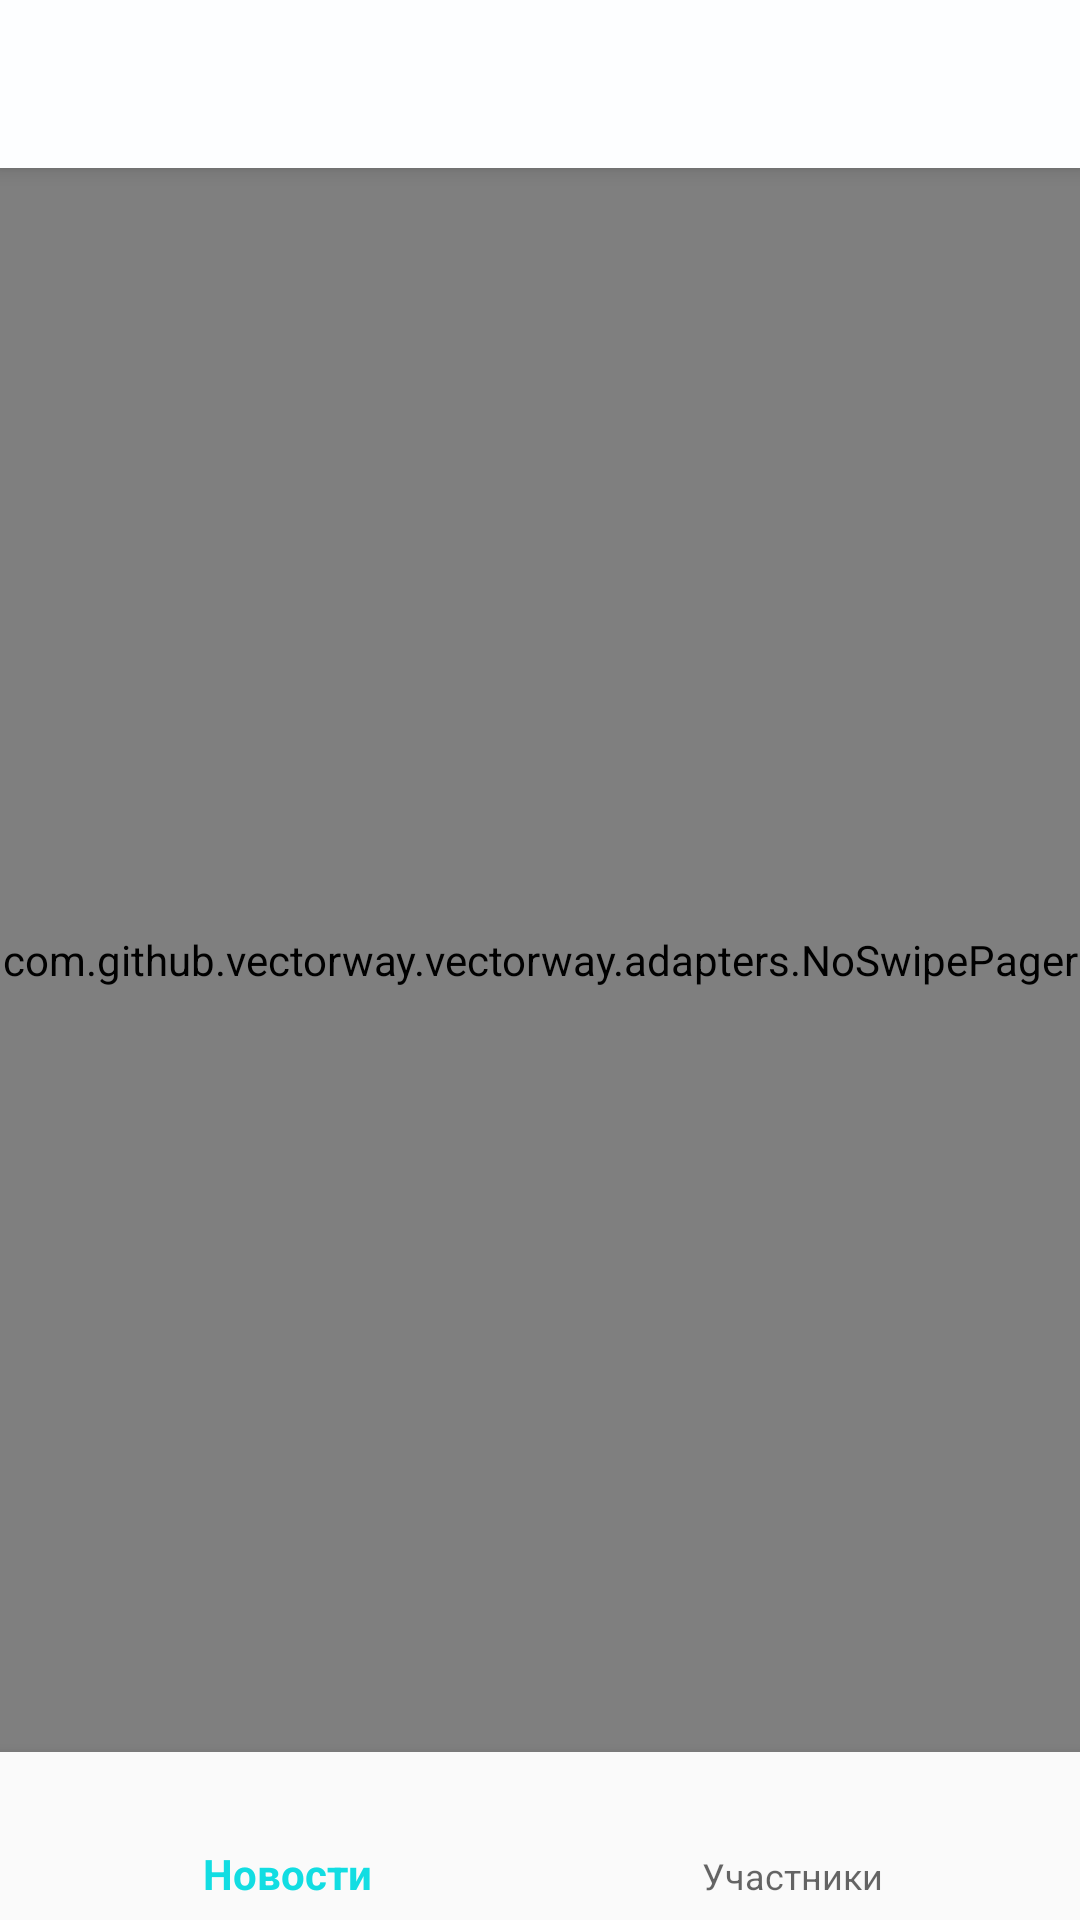

Write the Android layout XML for this screen, with the resource values it uses.
<!-- AndroidManifest.xml: activity theme AppTheme -->
<!-- res/layout/activity_main.xml -->
<?xml version="1.0" encoding="utf-8"?>
<androidx.constraintlayout.widget.ConstraintLayout
        xmlns:android="http://schemas.android.com/apk/res/android"
        xmlns:app="http://schemas.android.com/apk/res-auto"
        xmlns:tools="http://schemas.android.com/tools"
        android:id="@+id/container"
        android:layout_width="match_parent"
        android:layout_height="match_parent"
        tools:context=".MainActivity">
    <androidx.appcompat.widget.Toolbar
            android:id="@+id/toolbar"
            style="@style/Toolbar"
            android:elevation="4dp"
    >
    </androidx.appcompat.widget.Toolbar>
    <com.github.example.example.adapters.NoSwipePager
            android:id="@+id/viewPager"
            android:layout_width="0dp"
            android:layout_height="0dp"
            app:layout_constraintTop_toBottomOf="@+id/toolbar" app:layout_constraintEnd_toEndOf="parent"
            app:layout_constraintStart_toStartOf="parent"
            app:layout_constraintBottom_toTopOf="@+id/navigation"
            app:layout_constraintHorizontal_bias="1.0"
            app:layout_constraintVertical_bias="0.0">
    </com.github.example.example.adapters.NoSwipePager>


    <com.google.android.material.bottomnavigation.BottomNavigationView
            android:id="@+id/navigation"
            android:layout_width="0dp"
            android:layout_height="wrap_content"
            android:layout_marginEnd="0dp"
            android:layout_marginStart="0dp"
            android:elevation="4dp"
            android:background="?android:attr/windowBackground"
            app:layout_constraintBottom_toBottomOf="parent"
            app:layout_constraintLeft_toLeftOf="parent"
            app:layout_constraintRight_toRightOf="parent"
            app:menu="@menu/navigation"/>


</androidx.constraintlayout.widget.ConstraintLayout>
<!-- resources referenced by this layout -->
<resources>
  <style name="Toolbar">
          <item name="android:layout_width">match_parent</item>
          <item name="android:layout_height">?attr/actionBarSize</item>
          <item name="android:background">@color/colorWhite</item>
      </style>
  <style name="AppTheme" parent="Theme.AppCompat.Light.NoActionBar">
          <item name="android:windowLightStatusBar" tools:targetApi="m">true</item>
          
          <item name="colorPrimary">@color/colorPrimary</item>
          <item name="colorPrimaryDark">@color/colorWhite</item>
          <item name="colorAccent">@color/colorAccent</item>
      </style>
  <color name="colorWhite">#fdfeff</color>
  <color name="colorPrimary">#12DDE2</color>
  <color name="colorAccent">#D81B60</color>
</resources>
